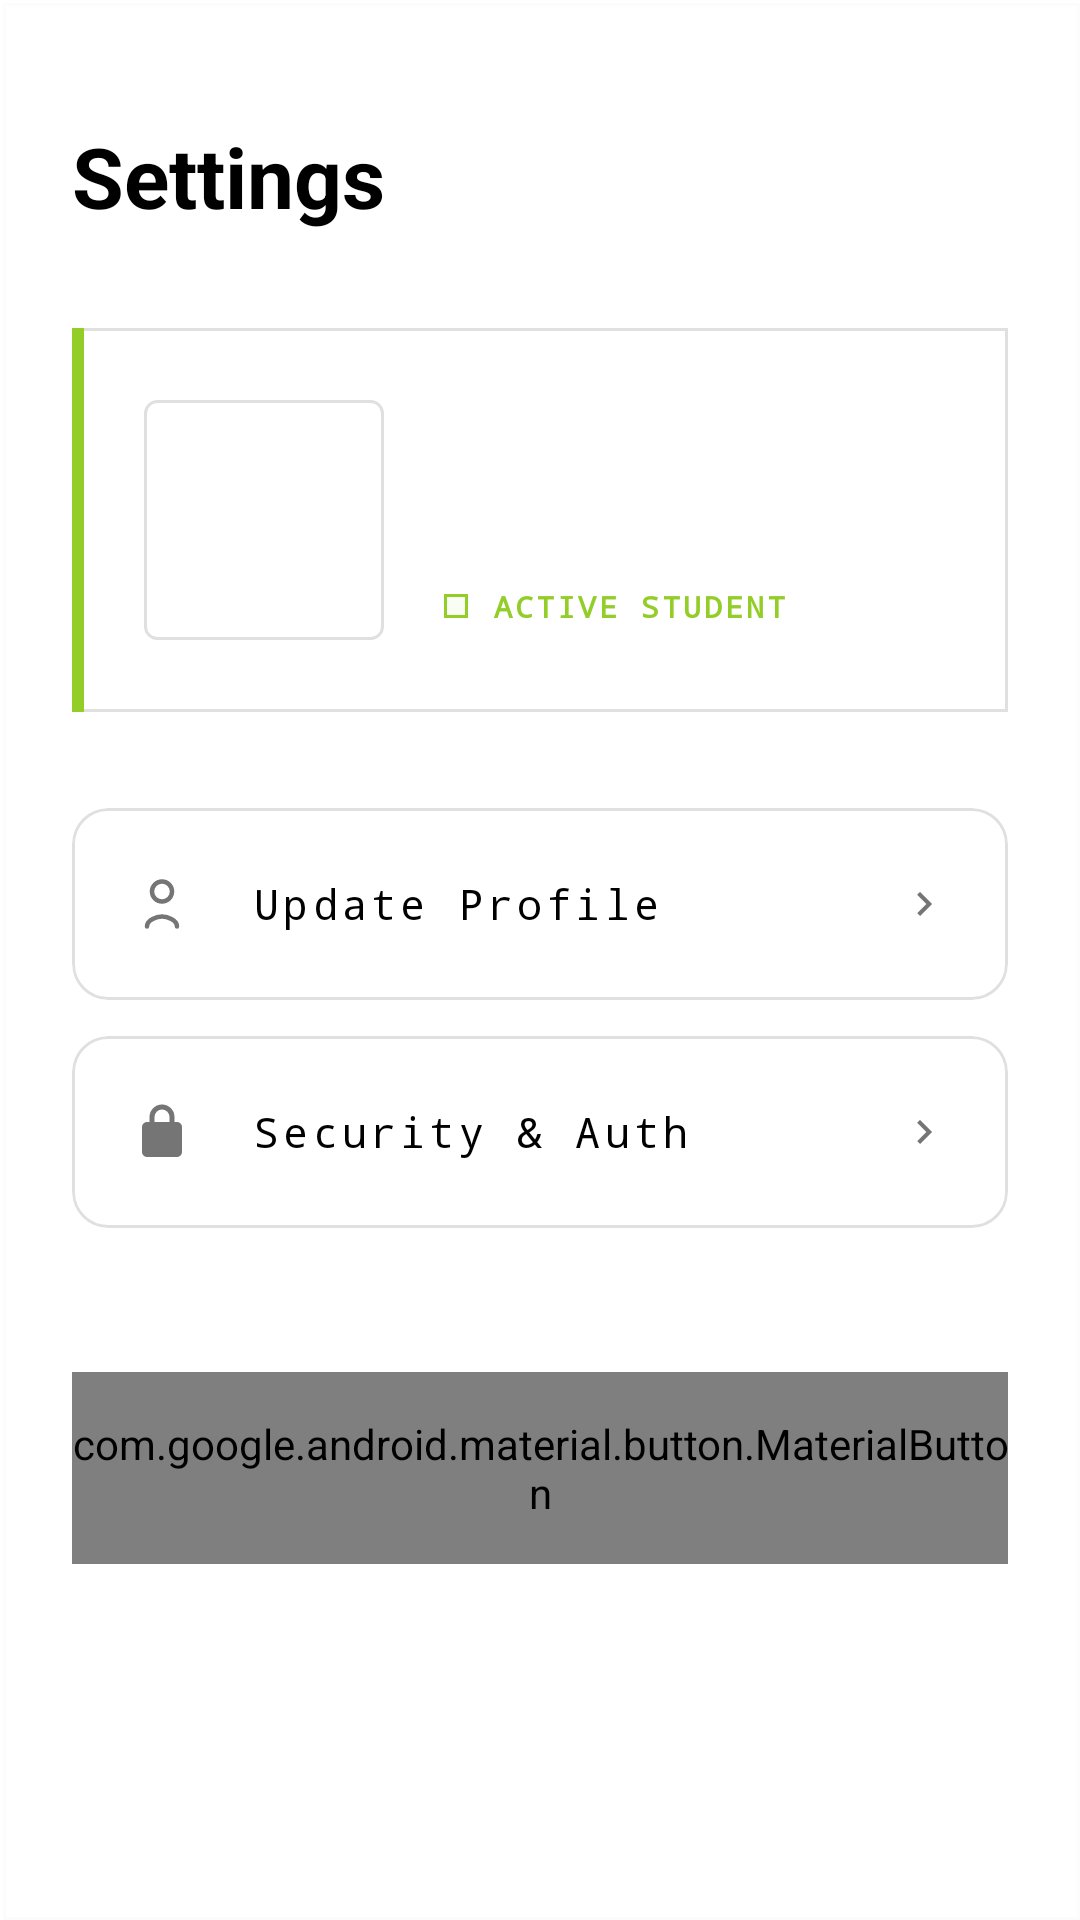

Reconstruct the res/layout file that produces this screen, plus the resources it refers to.
<!-- AndroidManifest.xml: application theme Theme.Ucmsandroid -->
<!-- res/layout/fragment_student_settings.xml -->
<?xml version="1.0" encoding="utf-8"?>
<androidx.core.widget.NestedScrollView xmlns:android="http://schemas.android.com/apk/res/android"
    xmlns:app="http://schemas.android.com/apk/res-auto"
    xmlns:tools="http://schemas.android.com/tools"
    android:layout_width="match_parent"
    android:layout_height="match_parent"
    android:background="@drawable/bg_grid"
    android:fillViewport="true">

    <androidx.constraintlayout.widget.ConstraintLayout
        android:layout_width="match_parent"
        android:layout_height="wrap_content"
        android:padding="24dp">

        
        <TextView
            android:id="@+id/tvTitle"
            android:layout_width="0dp"
            android:layout_height="wrap_content"
            android:layout_marginTop="16dp"
            android:text="Settings"
            android:textColor="?attr/colorOnSurface"
            android:textSize="28sp"
            android:textStyle="bold"
            app:layout_constraintEnd_toEndOf="parent"
            app:layout_constraintStart_toStartOf="parent"
            app:layout_constraintTop_toTopOf="parent" />

        
        <LinearLayout
            android:id="@+id/cardProfile"
            android:layout_width="0dp"
            android:layout_height="wrap_content"
            android:layout_marginTop="32dp"
            android:background="@drawable/bg_stat_card_resolved"
            android:gravity="center_vertical"
            android:orientation="horizontal"
            android:padding="24dp"
            app:layout_constraintEnd_toEndOf="parent"
            app:layout_constraintStart_toStartOf="parent"
            app:layout_constraintTop_toBottomOf="@id/tvTitle">

            
            <TextView
                android:id="@+id/tvAvatarLarge"
                android:layout_width="80dp"
                android:layout_height="80dp"
                android:background="@drawable/bg_home_icon_container"
                android:gravity="center"
                android:textColor="?attr/colorOnSurface"
                android:textSize="24sp"
                android:textStyle="bold"
                tools:text="MA" />

            <LinearLayout
                android:layout_width="match_parent"
                android:layout_height="wrap_content"
                android:layout_marginStart="20dp"
                android:orientation="vertical">

                <TextView
                    android:id="@+id/tvUserName"
                    android:layout_width="wrap_content"
                    android:layout_height="wrap_content"
                    android:textColor="?attr/colorOnSurface"
                    android:textSize="20sp"
                    android:textStyle="bold"
                    tools:text="Marynelle Aban" />

                <TextView
                    android:id="@+id/tvUserDetails"
                    android:layout_width="wrap_content"
                    android:layout_height="wrap_content"
                    android:layout_marginTop="4dp"
                    android:fontFamily="monospace"
                    android:textColor="?attr/colorTextSecondary"
                    android:textSize="11sp"
                    tools:text="20251112-N • BSCS • Year 3" />

                <LinearLayout
                    android:id="@+id/layoutRoleBadge"
                    android:layout_width="wrap_content"
                    android:layout_height="wrap_content"
                    android:layout_marginTop="12dp"
                    android:gravity="center_vertical"
                    android:orientation="horizontal">

                    <View
                        android:id="@+id/vRoleIndicator"
                        android:layout_width="8dp"
                        android:layout_height="8dp"
                        android:background="@drawable/bg_badge_outline_todo"
                        android:backgroundTint="?attr/colorHomeSubmitButton" />

                    <TextView
                        android:id="@+id/tvRoleLabel"
                        android:layout_width="wrap_content"
                        android:layout_height="wrap_content"
                        android:layout_marginStart="8dp"
                        android:fontFamily="monospace"
                        android:letterSpacing="0.1"
                        android:text="ACTIVE STUDENT"
                        android:textColor="?attr/colorHomeSubmitButton"
                        android:textSize="10sp"
                        android:textStyle="bold" />
                </LinearLayout>
            </LinearLayout>
        </LinearLayout>

        
        <com.google.android.material.card.MaterialCardView
            android:id="@+id/cvEditProfile"
            android:layout_width="0dp"
            android:layout_height="64dp"
            android:layout_marginTop="32dp"
            android:clickable="true"
            android:focusable="true"
            app:cardBackgroundColor="?attr/colorRecentCardBg"
            app:cardCornerRadius="12dp"
            app:cardElevation="0dp"
            app:strokeColor="?attr/colorRecentCardStroke"
            app:strokeWidth="1dp"
            app:layout_constraintEnd_toEndOf="parent"
            app:layout_constraintStart_toStartOf="parent"
            app:layout_constraintTop_toBottomOf="@id/cardProfile">

            <LinearLayout
                android:layout_width="match_parent"
                android:layout_height="match_parent"
                android:gravity="center_vertical"
                android:orientation="horizontal"
                android:paddingHorizontal="20dp">

                <ImageView
                    android:layout_width="20dp"
                    android:layout_height="20dp"
                    android:src="@drawable/ic_profile"
                    app:tint="?attr/colorTextSecondary" />

                <TextView
                    android:layout_width="0dp"
                    android:layout_height="wrap_content"
                    android:layout_marginStart="20dp"
                    android:layout_weight="1"
                    android:fontFamily="monospace"
                    android:letterSpacing="0.1"
                    android:text="Update Profile"
                    android:textColor="?attr/colorOnSurface"
                    android:textSize="14sp" />

                <ImageView
                    android:layout_width="16dp"
                    android:layout_height="16dp"
                    android:src="@drawable/ic_chevron_right"
                    app:tint="?attr/colorTextSecondary" />
            </LinearLayout>
        </com.google.android.material.card.MaterialCardView>

        
        <com.google.android.material.card.MaterialCardView
            android:id="@+id/cvChangePassword"
            android:layout_width="0dp"
            android:layout_height="64dp"
            android:layout_marginTop="12dp"
            android:clickable="true"
            android:focusable="true"
            app:cardBackgroundColor="?attr/colorRecentCardBg"
            app:cardCornerRadius="12dp"
            app:cardElevation="0dp"
            app:strokeColor="?attr/colorRecentCardStroke"
            app:strokeWidth="1dp"
            app:layout_constraintEnd_toEndOf="parent"
            app:layout_constraintStart_toStartOf="parent"
            app:layout_constraintTop_toBottomOf="@id/cvEditProfile">

            <LinearLayout
                android:layout_width="match_parent"
                android:layout_height="match_parent"
                android:gravity="center_vertical"
                android:orientation="horizontal"
                android:paddingHorizontal="20dp">

                <ImageView
                    android:layout_width="20dp"
                    android:layout_height="20dp"
                    android:src="@drawable/ic_lock"
                    app:tint="?attr/colorTextSecondary" />

                <TextView
                    android:layout_width="0dp"
                    android:layout_height="wrap_content"
                    android:layout_marginStart="20dp"
                    android:layout_weight="1"
                    android:fontFamily="monospace"
                    android:letterSpacing="0.1"
                    android:text="Security &amp; Auth"
                    android:textColor="?attr/colorOnSurface"
                    android:textSize="14sp" />

                <ImageView
                    android:layout_width="16dp"
                    android:layout_height="16dp"
                    android:src="@drawable/ic_chevron_right"
                    app:tint="?attr/colorTextSecondary" />
            </LinearLayout>
        </com.google.android.material.card.MaterialCardView>

        
        <com.google.android.material.button.MaterialButton
            android:id="@+id/cvLogout"
            android:layout_width="0dp"
            android:layout_height="64dp"
            android:layout_marginTop="48dp"
            app:backgroundTint="@null"
            android:background="@drawable/bg_button_submit_glow"
            app:strokeColor="@color/colorStatusRejected"
            android:text="Logout"
            android:textAllCaps="true"
            android:textColor="@color/colorStatusRejected"
            android:textSize="14sp"
            android:textStyle="bold"
            app:icon="@drawable/ic_logout"
            app:iconGravity="textStart"
            app:iconPadding="12dp"
            app:iconSize="20dp"
            app:iconTint="@color/colorStatusRejected"
            app:layout_constraintEnd_toEndOf="parent"
            app:layout_constraintStart_toStartOf="parent"
            app:layout_constraintTop_toBottomOf="@id/cvChangePassword" />

        <View
            android:layout_width="match_parent"
            android:layout_height="32dp"
            app:layout_constraintTop_toBottomOf="@id/cvLogout" />

    </androidx.constraintlayout.widget.ConstraintLayout>
</androidx.core.widget.NestedScrollView>
<!-- resources referenced by this layout -->
<resources>
  <!-- drawable bg_badge_outline_todo (drawable) -->
  <?xml version="1.0" encoding="utf-8"?>
  <shape xmlns:android="http://schemas.android.com/apk/res/android"
      android:shape="rectangle">
      <solid android:color="#0DDFE1E6" /> 
      <stroke android:width="1dp" android:color="@color/colorStatusTodo" />
      <corners android:radius="0dp" />
  </shape>
  <!-- drawable bg_button_submit_glow (drawable) -->
  <?xml version="1.0" encoding="utf-8"?>
  <ripple xmlns:android="http://schemas.android.com/apk/res/android"
      android:color="?attr/colorHomeSubmitButtonGlow">
      <item>
          <shape android:shape="rectangle">
              <solid android:color="?attr/colorHomeSubmitButtonTint" />
              <stroke android:width="2dp" android:color="?attr/colorHomeSubmitButton" />
              <corners android:radius="16dp" />
          </shape>
      </item>
  </ripple>
  <!-- drawable bg_grid (drawable) -->
  <?xml version="1.0" encoding="utf-8"?>
  <layer-list xmlns:android="http://schemas.android.com/apk/res/android">
      <item>
          <shape>
              <solid android:color="?attr/colorHomeGridBg" />
          </shape>
      </item>
      <item android:left="1dp" android:top="1dp">
          <shape>
              <solid android:color="#00FFFFFF" />
              <stroke android:width="1dp" android:color="@color/colorGridSubtle" />
          </shape>
      </item>
  </layer-list>
  <!-- drawable bg_home_icon_container (drawable) -->
  <?xml version="1.0" encoding="utf-8"?>
  <shape xmlns:android="http://schemas.android.com/apk/res/android">
      <solid android:color="?attr/colorHomeIconContainerBg" />
      <stroke android:width="1dp" android:color="?attr/colorHomeIconContainerStroke" />
      <corners android:radius="4dp" />
  </shape>
  <!-- drawable ic_chevron_right (drawable) -->
  <vector xmlns:android="http://schemas.android.com/apk/res/android"
      android:width="24dp"
      android:height="24dp"
      android:viewportWidth="24"
      android:viewportHeight="24">
      <path
          android:fillColor="@android:color/white"
          android:pathData="M10,6L8.59,7.41L13.17,12L8.59,16.59L10,18L16,12L10,6Z" />
  </vector>
  <!-- drawable ic_logout (drawable) -->
  <vector xmlns:android="http://schemas.android.com/apk/res/android"
      android:width="@dimen/vector_icon_size"
      android:height="@dimen/vector_icon_size"
      android:viewportWidth="24"
      android:viewportHeight="24">
      <path
          android:fillColor="@color/white"
          android:pathData="M16,17v-3h-5v-2h5V9l5,4-5,4zM3,5h8v2H5v12h6v2H3V5z" />
  </vector>
  <style name="Theme.Ucmsandroid" parent="Base.Theme.Ucmsandroid" />
  <color name="colorGridSubtle">#1AE0E0E0</color>
  <color name="colorStatusResolved">#92CD28</color>
  <dimen name="vector_icon_size">24dp</dimen>
  <color name="white">#FFFFFFFF</color>
  <color name="colorPrimary">@color/colorOrange</color>
  <color name="colorSurface">#F5F5F5</color>
  <color name="black">#FF000000</color>
  <color name="colorLoginButtonLight">#5CB85C</color>
  <color name="colorTextSecondary">#757575</color>
  <color name="colorTextPrimary">#1A1A1A</color>
  <color name="colorOrange">#FF4500</color>
  <color name="colorSecondary">#92CD28</color>
  <color name="colorSuccess">#10B981</color>
  <color name="colorDivider">#E0E0E0</color>
  <style name="Widget.App.BottomNavigationView" parent="Widget.Material3.BottomNavigationView">
          <item name="itemActiveIndicatorStyle">@null</item>
          <item name="backgroundTint">?attr/colorBottomNavBg</item>
          <item name="android:background">?attr/colorBottomNavBg</item>
          <item name="itemIconTint">@color/bottom_nav_tint</item>
          <item name="itemTextColor">@color/bottom_nav_tint</item>
      </style>
</resources>
